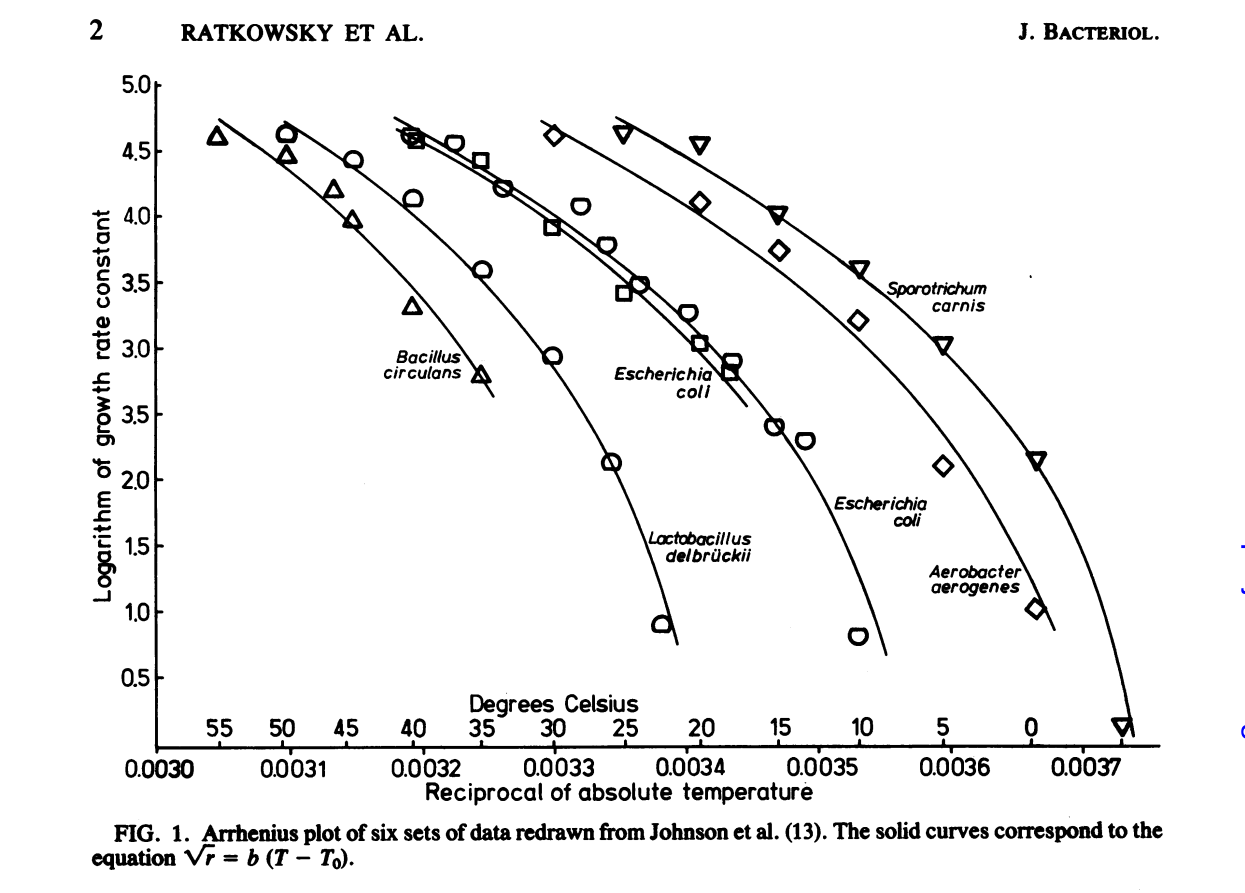

Values plotted in this chart, from the file beside it:
Bacillus_circulans, , Lactobacillus_delbrukii, , Escherichia_coli, , Esherichia_coli, , Areobacter_aerogenes, , Sporotrichum_carnis, 
X, Y, X, Y, X, Y, X, Y, X, Y, X, Y
53.65, 4.62, 48.75, 4.644, 40.36, 4.588, 40.64, 4.62, 31.06, 4.62, 26.37, 4.659
48.83, 4.468, 44.35, 4.444, 35.89, 4.444, 37.71, 4.572, 21.14, 4.117, 21.27, 4.572
45.75, 4.213, 40.58, 4.149, 31.14, 3.926, 34.43, 4.221, 15.9, 3.751, 16.11, 4.046
44.57, 3.974, 35.84, 3.623, 26.33, 3.416, 29.25, 4.085, 10.53, 3.208, 10.66, 3.631
40.53, 3.32, 31.02, 2.961, 21.3, 3.057, 27.51, 3.79, 5.027, 2.1, 4.939, 3.041
35.92, 2.786, 27.12, 2.132, 19.28, 2.826, 25.35, 3.495, -1.315, 1.024, -1.268, 2.156
, , 23.79, 0.9043, , , 22.07, 3.28, , , -7.101, 0.131
, , , , , , 19.07, 2.913, , , , 
, , , , , , 16.28, 2.411, , , , 
, , , , , , 14.25, 2.3, , , , 
, , , , , , 10.72, 0.8007, , , , 
